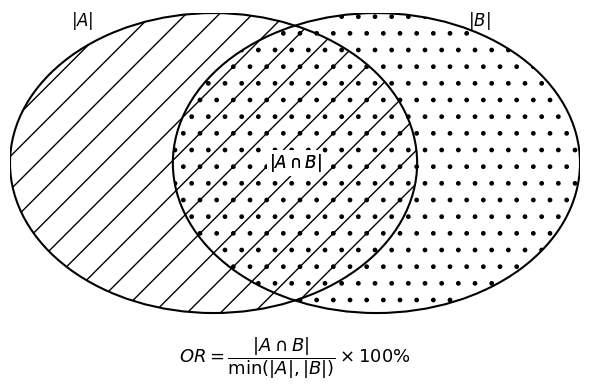

Generate this figure with matplotlib:
# -*- coding: utf-8 -*-
import matplotlib.pyplot as plt
from matplotlib.patches import Ellipse

# 椭圆参数
A_center, B_center = (-0.8, 0), (0.8, 0)
A_a, A_b, B_a, B_b = 2.0, 1.2, 2.0, 1.2

fig, ax = plt.subplots(figsize=(6,4), dpi=150)

# 椭圆 A：反斜杠填充
ellipseA = Ellipse(A_center, 2*A_a, 2*A_b,
                   facecolor='none', edgecolor='black',
                   hatch='/', lw=1.5)
# 椭圆 B：点填充
ellipseB = Ellipse(B_center, 2*B_a, 2*B_b,
                   facecolor='none', edgecolor='black',
                   hatch='.', lw=1.5)

ax.add_patch(ellipseA)
ax.add_patch(ellipseB)

# 标签
ax.text(0, 0, r'$|A \cap B|$', ha='center', va='center', fontsize=12,
        bbox=dict(facecolor='white', edgecolor='none', pad=1.5))

ax.text(-2.2, 1.1, r'$|A|$', fontsize=12)
ax.text( 1.7, 1.1, r'$|B|$', fontsize=12)
ax.text(0, 0, r'$|A \cap B|$', ha='center', va='center', fontsize=12)
ax.text(0, -1.6, r'$OR=\dfrac{|A\cap B|}{\min(|A|,|B|)}\times 100\%$',
        fontsize=13, ha='center')

# 去掉坐标轴
ax.set_xlim(-2.8, 2.8)
ax.set_ylim(-1.6, 1.2)
ax.set_xticks([]); ax.set_yticks([])
for s in ax.spines.values(): s.set_visible(False)

ax.set_facecolor('white')  # 背景白色

plt.tight_layout()
plt.savefig("overlap_ratio_hatch.png", dpi=600)
plt.savefig("overlap_ratio_hatch.pdf")
plt.show()
